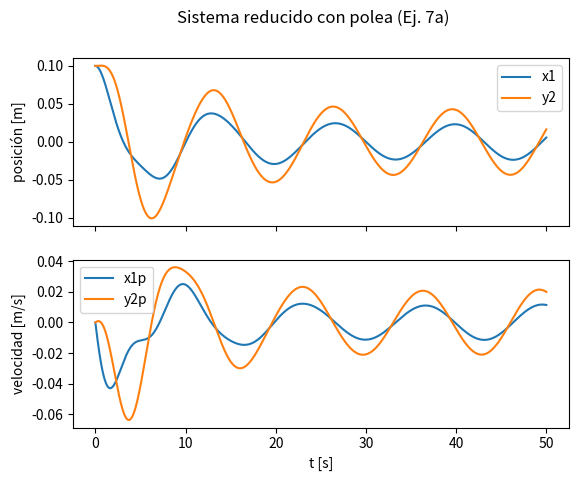

This chart was generated by the following Python code:
#EJ7 - three masses and one pulley

import numpy as np
from scipy.integrate import solve_ivp
import matplotlib.pyplot as plt

m1, m2 = 2, 1
k1, k2, k3 = 1, 2, 1
c1, c2, c3 = 0.5, 0.3, 0.5
k23 = k2*k3/(k2+k3)
c23 = c2*c3/(c2+c3)

def f(t):
    return 0.005*np.cos(0.5*t)

def fun(t, Y0):
    x1, x1p, y2, y2p = Y0
    x1pp = (1/m1)*(-(c1+c23)*x1p - (k1+k23)*x1 + c23*y2p + k23*y2)
    y2pp = (1/m2)*(f(t) - c23*y2p - k23*y2 + c23*x1p + k23*x1)
    return [x1p, x1pp, y2p, y2pp]

t_eval = np.arange(0, 50, 0.01)
sol = solve_ivp(fun, [0, 50], [0.1, 0, 0.1, 0], t_eval=t_eval)

fig, (ax1, ax2) = plt.subplots(2, 1, sharex=True)
fig.suptitle('Sistema reducido con polea (Ej. 7a)')
ax1.plot(sol.t, sol.y[0], label='x1'); ax1.plot(sol.t, sol.y[2], label='y2')
ax1.set_ylabel('posición [m]'); ax1.legend()
ax2.plot(sol.t, sol.y[1], label='x1p'); ax2.plot(sol.t, sol.y[3], label='y2p')
ax2.set_ylabel('velocidad [m/s]'); ax2.set_xlabel('t [s]'); ax2.legend()
plt.show()
